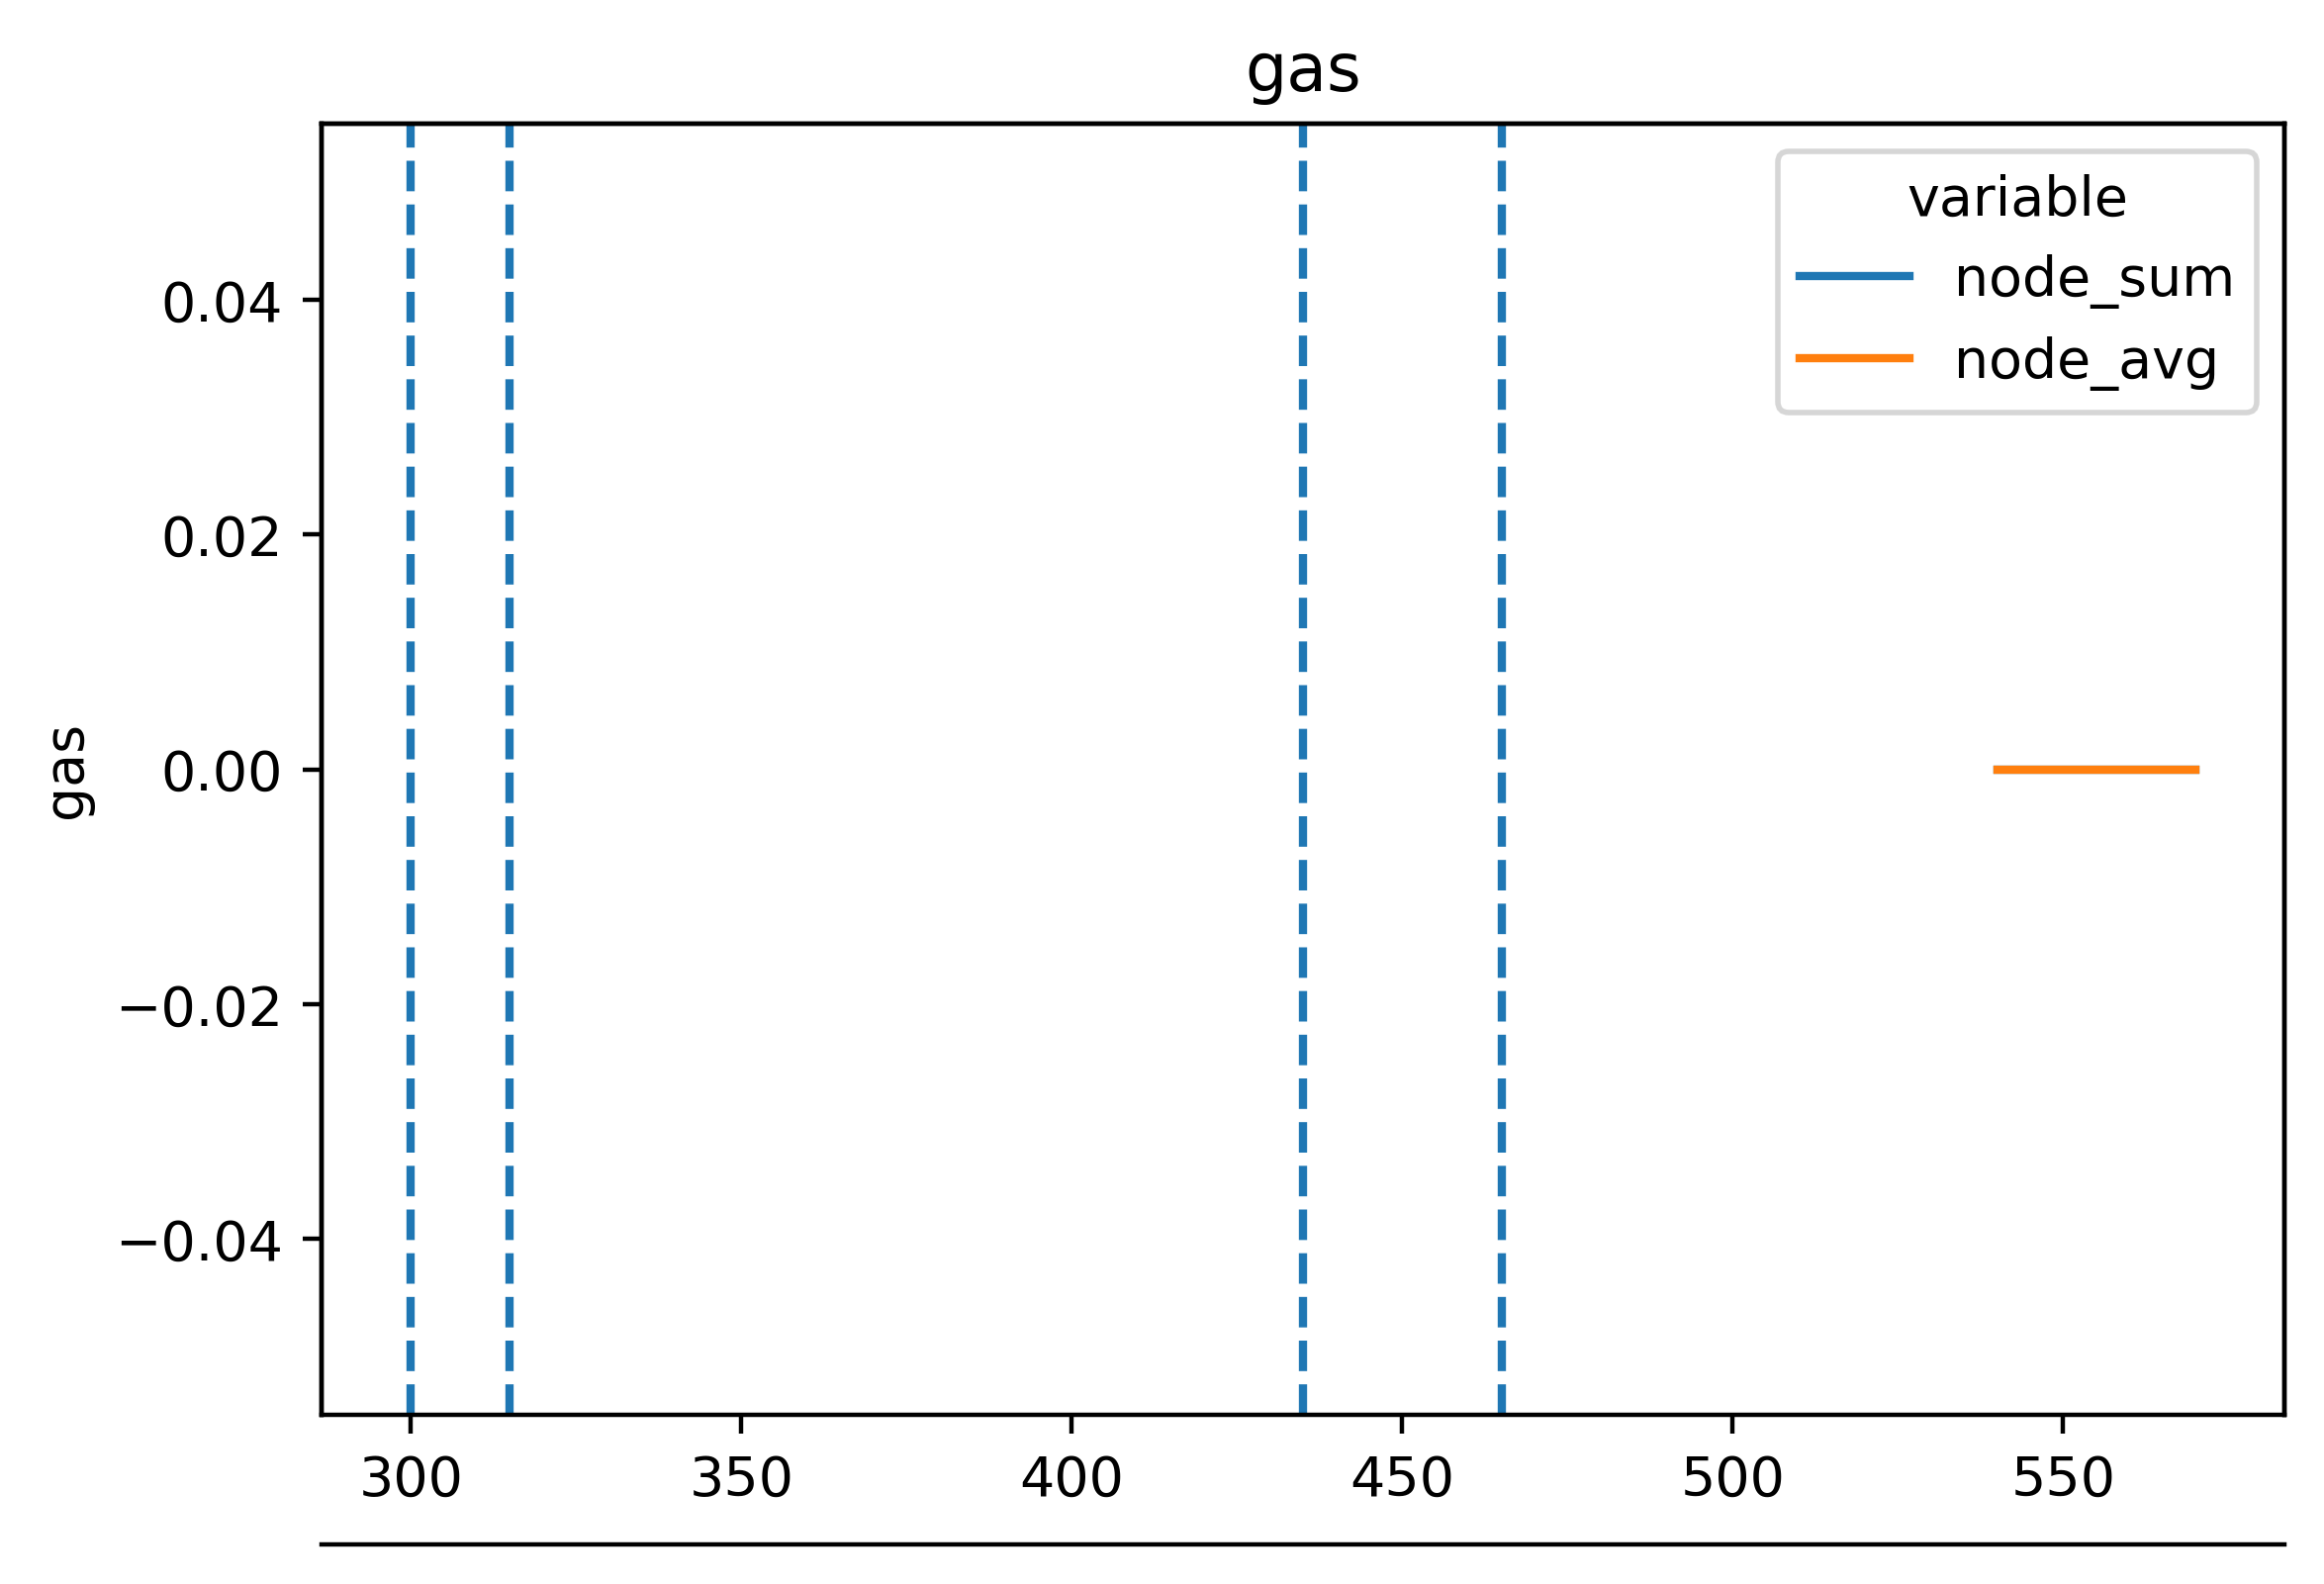

Data behind this chart, as committed beside it:
timestamp, ethereum-metrics-exporter-1-prysm-geth, ethereum-metrics-exporter-2-prysm-geth, ethereum-metrics-exporter-3-prysm-geth, ethereum-metrics-exporter-4-prysm-geth, ethereum-metrics-exporter-5-prysm-geth
1716571600, 0.0, 0.0, 0.0, 0.0, 0.0
1716571615, 0.0, 0.0, 0.0, 0.0, 0.0
1716571630, 0.0, 0.0, 0.0, 0.0, 0.0
1716571645, 0.0, 0.0, 0.0, 0.0, 0.0
1716571660, 0.0, 0.0, 0.0, 0.0, 0.0
1716571675, 0.0, 0.0, 0.0, 0.0, 0.0
1716571690, 0.0, 0.0, 0.0, 0.0, 0.0
1716571705, 0.0, 0.0, 0.0, 0.0, 0.0
1716571720, 0.0, 0.0, 0.0, 0.0, 0.0
1716571735, 0.0, 0.0, 0.0, 0.0, 0.0
1716571750, 0.0, 0.0, 0.0, 0.0, 0.0
1716571765, 0.0, 0.0, 0.0, 0.0, 0.0
1716571780, 0.0, 0.0, 0.0, 0.0, 0.0
1716571795, 0.0, 0.0, 0.0, 0.0, 0.0
1716571810, 0.0, 0.0, 0.0, 0.0, 0.0
1716571825, 0.0, 0.0, 0.0, 0.0, 0.0
1716571840, 0.0, 0.0, 0.0, 0.0, 0.0
1716571855, 0.0, 0.0, 0.0, 0.0, 0.0
1716571870, 0.0, 0.0, 0.0, 0.0, 0.0
1716571885, 0.0, 0.0, 0.0, 0.0, 0.0
1716571900, 0.0, 0.0, 0.0, 0.0, 0.0
1716571915, 0.0, 0.0, 0.0, 0.0, 0.0
1716571930, 308391, 308391, 308391, 308391, 43609
1716571945, 43609, 43609, 43609, 43609, 0.0
1716571960, 0.0, 0.0, 0.0, 0.0, 0.0
1716571975, 0.0, 0.0, 0.0, 0.0, 0.0
1716571990, 0.0, 0.0, 0.0, 0.0, 0.0
1716572005, 0.0, 0.0, 0.0, 0.0, 0.0
1716572020, 0.0, 0.0, 0.0, 0.0, 0.0
1716572035, 0.0, 0.0, 0.0, 0.0, 0.0
1716572050, 0.0, 0.0, 0.0, 0.0, 0.0
1716572065, 0.0, 0.0, 0.0, 0.0, 295266
1716572080, 295266, 295266, 0.0, 295266, 0.0
1716572095, 72012, 72012, 72012, 72012, 72012
1716572110, 0.0, 0.0, 0.0, 0.0, 0.0
1716572125, 0.0, 0.0, 0.0, 0.0, 0.0
1716572140, 0.0, 0.0, 0.0, 0.0, 0.0
1716572155, 0.0, 0.0, 0.0, 0.0, 0.0
1716572170, 0.0, 0.0, 0.0, 0.0, 0.0
